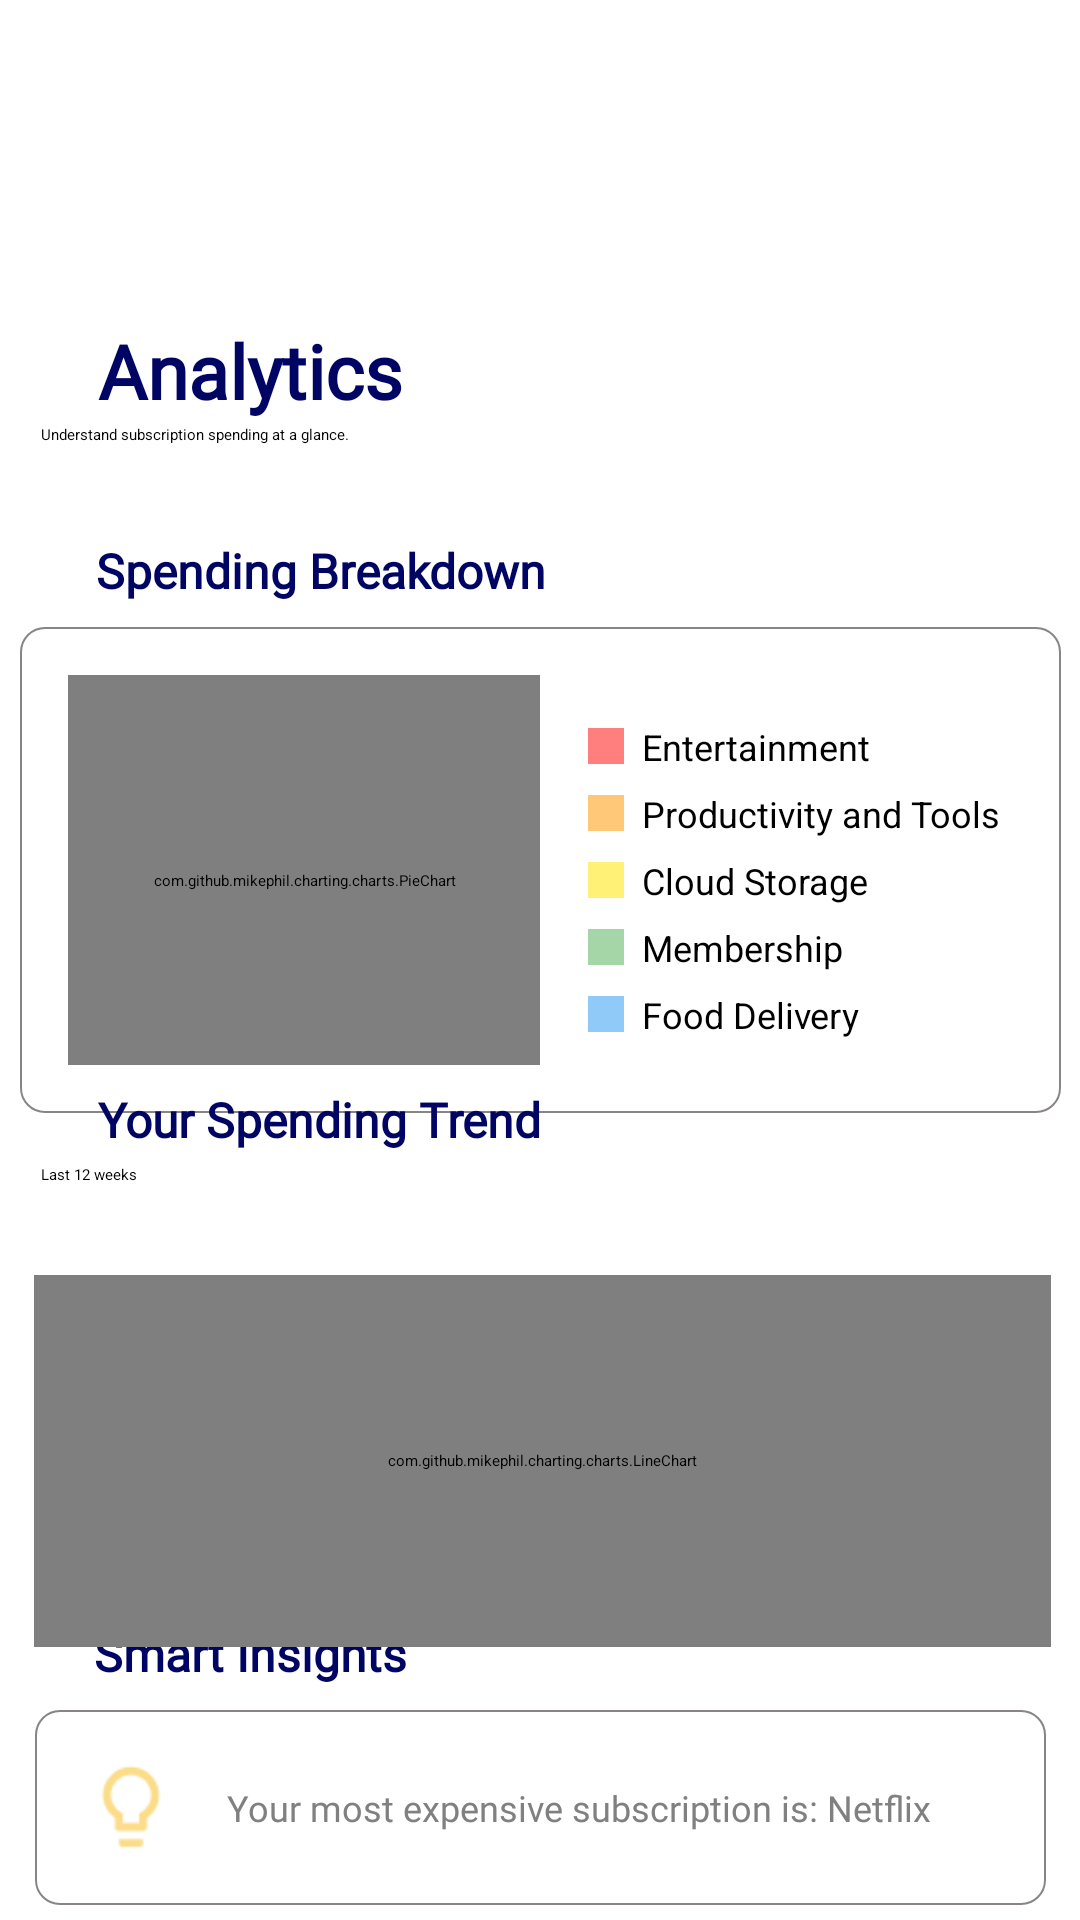

Produce the Android XML layout that renders to this screen, including the resource entries it uses.
<!-- AndroidManifest.xml: application theme Theme.PredictiBill -->
<!-- res/layout/fragment_analytics.xml -->
<?xml version="1.0" encoding="utf-8"?>
<androidx.constraintlayout.widget.ConstraintLayout
    xmlns:android="http://schemas.android.com/apk/res/android"
    xmlns:app="http://schemas.android.com/apk/res-auto"
    xmlns:tools="http://schemas.android.com/tools"
    android:layout_width="match_parent"
    android:layout_height="match_parent"
    tools:context=".ui.analytics.AnalyticsFragment">

    <ImageView
        android:id="@+id/Logo"
        android:layout_width="wrap_content"
        android:layout_height="wrap_content"
        android:layout_marginTop="58dp"
        app:layout_constraintEnd_toEndOf="parent"
        app:layout_constraintStart_toStartOf="parent"
        app:layout_constraintTop_toTopOf="parent"
        app:srcCompat="@drawable/logo_blue" />

    <TextView
        android:id="@+id/analytics_txtlbl"
        android:layout_width="wrap_content"
        android:layout_height="wrap_content"
        android:fontFamily="@font/poppins_bold"
        android:text="@string/analytics_txt"
        android:textColor="@color/dark_blue"
        android:textSize="25sp"
        android:textStyle="bold"
        app:layout_constraintBottom_toBottomOf="parent"
        app:layout_constraintEnd_toEndOf="parent"
        app:layout_constraintHorizontal_bias="0.126"
        app:layout_constraintStart_toStartOf="parent"
        app:layout_constraintTop_toTopOf="parent"
        app:layout_constraintVertical_bias="0.176" />

    <TextView
        android:id="@+id/analytics_txtlbl2"
        android:layout_width="wrap_content"
        android:layout_height="wrap_content"
        android:fontFamily="@font/poppins_bold"
        android:text="Spending Breakdown"
        android:textColor="@color/dark_blue"
        android:textSize="16sp"
        android:textStyle="bold"
        app:layout_constraintBottom_toBottomOf="parent"
        app:layout_constraintEnd_toEndOf="parent"
        app:layout_constraintHorizontal_bias="0.153"
        app:layout_constraintStart_toStartOf="parent"
        app:layout_constraintTop_toTopOf="parent"
        app:layout_constraintVertical_bias="0.29" />

    
    <LinearLayout
        android:id="@+id/chart_with_legend_container"
        android:layout_width="347dp"
        android:layout_height="162dp"
        android:layout_marginStart="16dp"
        android:layout_marginTop="8dp"
        android:layout_marginEnd="16dp"
        android:background="@drawable/border_rectangle"
        android:orientation="horizontal"
        android:padding="16dp"
        app:layout_constraintEnd_toEndOf="parent"
        app:layout_constraintStart_toStartOf="parent"
        app:layout_constraintTop_toBottomOf="@+id/analytics_txtlbl2">

        <com.github.mikephil.charting.charts.PieChart
            android:id="@+id/pieChart"
            android:layout_width="0dp"
            android:layout_height="137dp"
            android:layout_weight="1"
            android:padding="8dp" />

        <LinearLayout
            android:id="@+id/customLegend"
            android:layout_width="0dp"
            android:layout_height="137dp"
            android:layout_weight="1"
            android:gravity="center_vertical"
            android:orientation="vertical"
            android:paddingStart="16dp">

            <LinearLayout
                android:layout_width="wrap_content"
                android:layout_height="wrap_content"
                android:layout_marginBottom="6dp"
                android:orientation="horizontal"
                android:gravity="center_vertical">

                <View
                    android:layout_width="12dp"
                    android:layout_height="12dp"
                    android:layout_marginEnd="6dp"
                    android:background="#FF7F7F" />

                <TextView
                    android:layout_width="wrap_content"
                    android:layout_height="wrap_content"
                    android:text="@string/subscription_entertainment"
                    android:textColor="@android:color/black"
                    android:textSize="12sp" />
            </LinearLayout>

            <LinearLayout
                android:layout_width="wrap_content"
                android:layout_height="wrap_content"
                android:layout_marginBottom="6dp"
                android:orientation="horizontal"
                android:gravity="center_vertical">

                <View
                    android:layout_width="12dp"
                    android:layout_height="12dp"
                    android:layout_marginEnd="6dp"
                    android:background="#FFC878" />

                <TextView
                    android:layout_width="wrap_content"
                    android:layout_height="wrap_content"
                    android:text="@string/subscription_productivity_tools"
                    android:textColor="@android:color/black"
                    android:textSize="12sp" />
            </LinearLayout>

            <LinearLayout
                android:layout_width="wrap_content"
                android:layout_height="wrap_content"
                android:layout_marginBottom="6dp"
                android:orientation="horizontal"
                android:gravity="center_vertical">

                <View
                    android:layout_width="12dp"
                    android:layout_height="12dp"
                    android:layout_marginEnd="6dp"
                    android:background="#FFF176" />

                <TextView
                    android:layout_width="wrap_content"
                    android:layout_height="wrap_content"
                    android:text="@string/subscription_cloud_storage"
                    android:textColor="@android:color/black"
                    android:textSize="12sp" />
            </LinearLayout>

            <LinearLayout
                android:layout_width="wrap_content"
                android:layout_height="wrap_content"
                android:layout_marginBottom="6dp"
                android:orientation="horizontal"
                android:gravity="center_vertical">

                <View
                    android:layout_width="12dp"
                    android:layout_height="12dp"
                    android:layout_marginEnd="6dp"
                    android:background="#A5D6A7" />

                <TextView
                    android:layout_width="wrap_content"
                    android:layout_height="wrap_content"
                    android:text="@string/subscription_membership"
                    android:textColor="@android:color/black"
                    android:textSize="12sp" />
            </LinearLayout>

            <LinearLayout
                android:layout_width="wrap_content"
                android:layout_height="wrap_content"
                android:orientation="horizontal"
                android:gravity="center_vertical">

                <View
                    android:layout_width="12dp"
                    android:layout_height="12dp"
                    android:layout_marginEnd="6dp"
                    android:background="#90CAF9" />

                <TextView
                    android:layout_width="wrap_content"
                    android:layout_height="wrap_content"
                    android:text="@string/subscription_fooddelivery"
                    android:textColor="@android:color/black"
                    android:textSize="12sp" />
            </LinearLayout>
        </LinearLayout>
    </LinearLayout>

    <TextView
        android:id="@+id/analytics_txtlbl3"
        android:layout_width="wrap_content"
        android:layout_height="wrap_content"
        android:fontFamily="@font/poppins_bold"
        android:text="Your Spending Trend"
        android:textColor="@color/dark_blue"
        android:textSize="16sp"
        android:textStyle="bold"
        app:layout_constraintBottom_toBottomOf="parent"
        app:layout_constraintEnd_toEndOf="parent"
        app:layout_constraintHorizontal_bias="0.154"
        app:layout_constraintStart_toStartOf="parent"
        app:layout_constraintTop_toTopOf="parent"
        app:layout_constraintVertical_bias="0.586" />

    <TextView
        android:id="@+id/analytics_txtlbl4"
        android:layout_width="wrap_content"
        android:layout_height="wrap_content"
        android:fontFamily="@font/poppins_bold"
        android:text="Smart Insights"
        android:textColor="@color/dark_blue"
        android:textSize="16sp"
        android:textStyle="bold"
        app:layout_constraintBottom_toBottomOf="parent"
        app:layout_constraintEnd_toEndOf="parent"
        app:layout_constraintHorizontal_bias="0.123"
        app:layout_constraintStart_toStartOf="parent"
        app:layout_constraintTop_toTopOf="parent"
        app:layout_constraintVertical_bias="0.874" />

    <TextView
        android:layout_width="329dp"
        android:layout_height="25dp"
        android:layout_marginTop="1dp"
        android:text="Understand subscription spending at a glance."
        app:layout_constraintEnd_toEndOf="parent"
        app:layout_constraintHorizontal_bias="0.439"
        app:layout_constraintStart_toStartOf="parent"
        app:layout_constraintTop_toBottomOf="@id/analytics_txtlbl" />

    <TextView
        android:id="@+id/textView3"
        android:layout_width="329dp"
        android:layout_height="25dp"
        android:layout_marginTop="4dp"
        android:text="Last 12 weeks"
        app:layout_constraintEnd_toEndOf="parent"
        app:layout_constraintHorizontal_bias="0.439"
        app:layout_constraintStart_toStartOf="parent"
        app:layout_constraintTop_toBottomOf="@id/analytics_txtlbl3" />

    
    <LinearLayout
        android:id="@+id/smart_insight_container"
        android:layout_width="337dp"
        android:layout_height="65dp"
        android:layout_marginTop="8dp"
        android:background="@drawable/border_rectangle"
        android:padding="16dp"
        android:orientation="horizontal"
        app:layout_constraintTop_toBottomOf="@id/analytics_txtlbl4"
        app:layout_constraintStart_toStartOf="parent"
        app:layout_constraintEnd_toEndOf="parent">

        <ImageView
            android:id="@+id/insight_icon"
            android:layout_width="32dp"
            android:layout_height="32dp"
            android:layout_gravity="center_vertical"
            android:src="@drawable/ic_lightbulb" />

        <TextView
            android:id="@+id/insight_text"
            android:layout_width="0dp"
            android:layout_height="wrap_content"
            android:layout_marginStart="16dp"
            android:layout_gravity="center_vertical"
            android:layout_weight="1"
            android:text="@string/smart_insights_message"
            android:textColor="@color/grey"
            android:textSize="12sp"
            android:fontFamily="@font/poppins_regular" />
    </LinearLayout>

    
    <com.github.mikephil.charting.charts.LineChart
        android:id="@+id/lineChart"
        android:layout_width="339dp"
        android:layout_height="124dp"
        android:layout_marginStart="16dp"
        android:layout_marginTop="12dp"
        android:layout_marginEnd="16dp"
        android:background="@drawable/border_rectangle"
        android:padding="16dp"
        app:layout_constraintEnd_toEndOf="parent"
        app:layout_constraintHorizontal_bias="0.444"
        app:layout_constraintStart_toStartOf="parent"
        app:layout_constraintTop_toBottomOf="@+id/textView3" />

</androidx.constraintlayout.widget.ConstraintLayout>
<!-- resources referenced by this layout -->
<resources>
  <color name="dark_blue">#000564</color>
  <color name="grey">#808080</color>
  <!-- drawable border_rectangle (drawable) -->
  <?xml version="1.0" encoding="utf-8"?>
  <shape xmlns:android="http://schemas.android.com/apk/res/android"
      android:shape="rectangle">
      <solid android:color="@android:color/white" />
      <stroke
          android:width="0.5dp"
          android:color="#8A8585" /> 
      <corners android:radius="8dp" />
      <padding
          android:left="4dp"
          android:top="4dp"
          android:right="4dp"
          android:bottom="4dp" />
  </shape>
  <!-- drawable ic_lightbulb: png bitmap (drawable, 994 bytes) -->
  <!-- drawable logo_blue: png bitmap (drawable, 1468 bytes) -->
  <string name="analytics_txt">Analytics</string>
  <string name="smart_insights_message">Your most expensive subscription is: Netflix</string>
  <string name="subscription_cloud_storage">Cloud Storage</string>
  <string name="subscription_entertainment">Entertainment</string>
  <string name="subscription_fooddelivery">Food Delivery</string>
  <string name="subscription_membership">Membership</string>
  <string name="subscription_productivity_tools">Productivity and Tools</string>
</resources>
